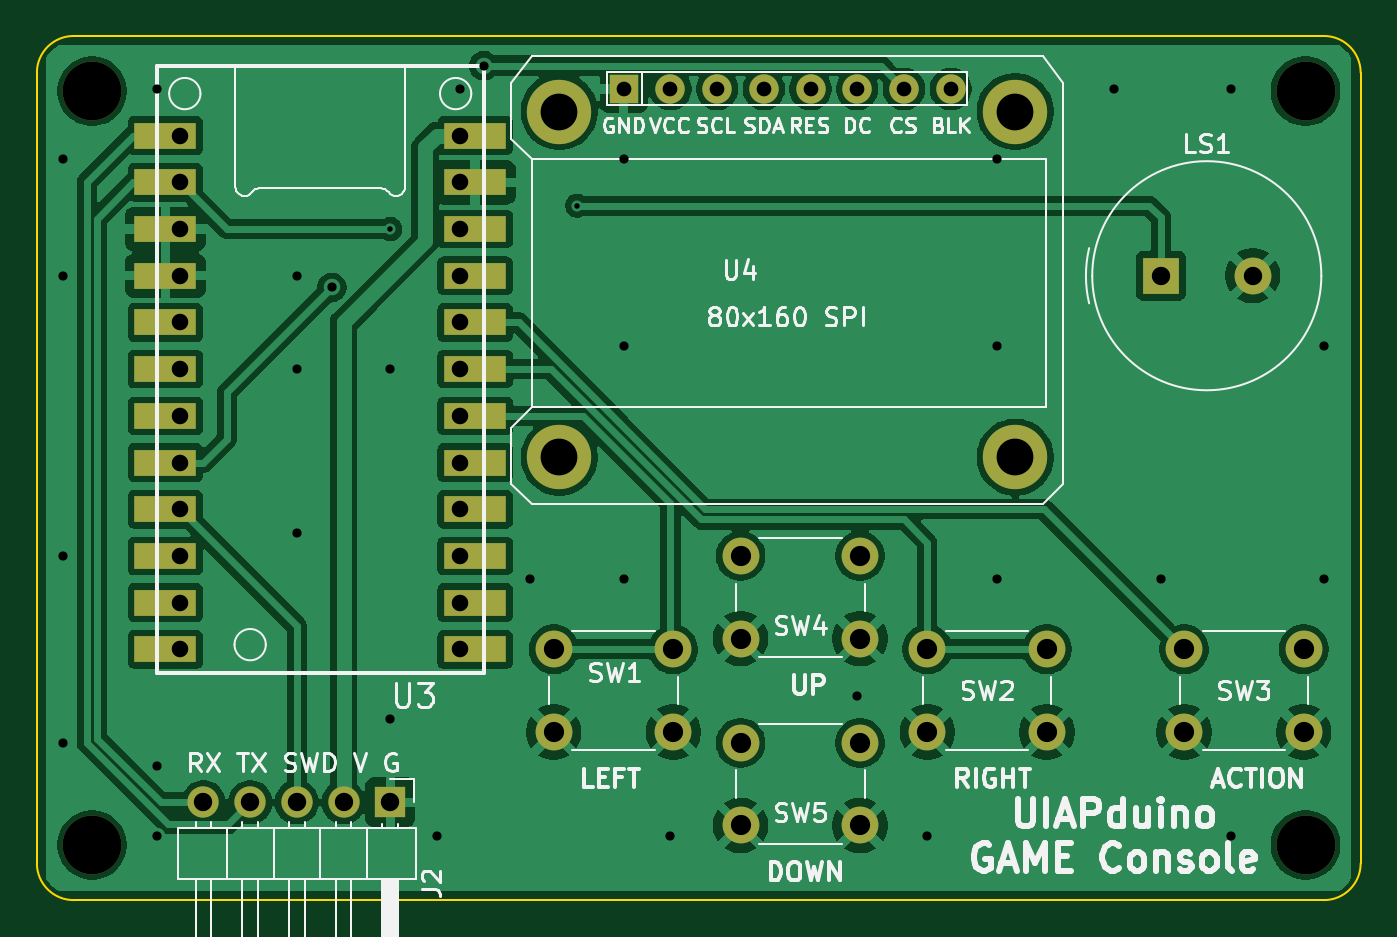
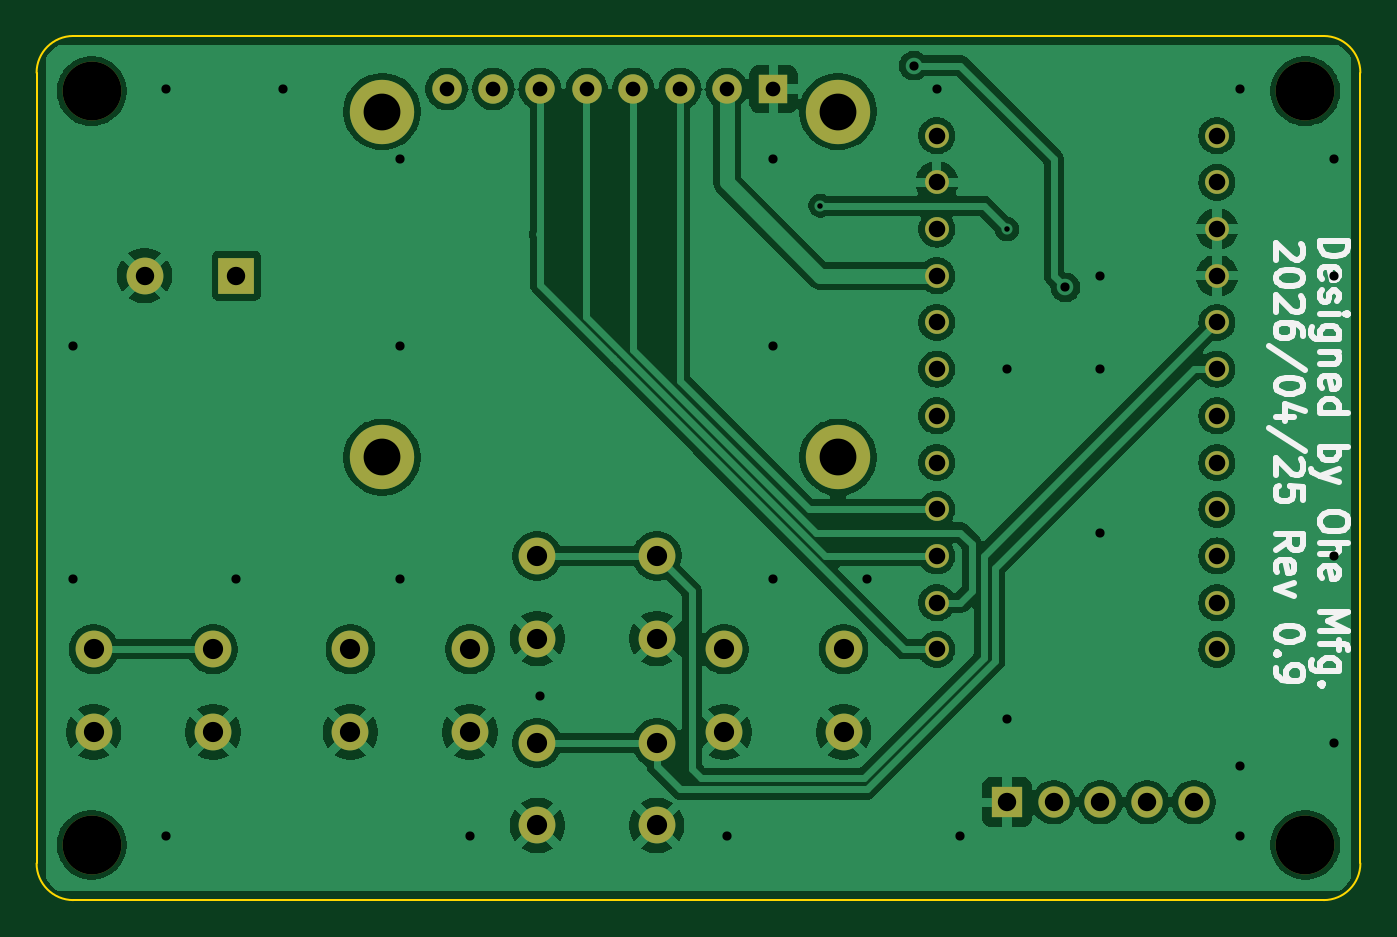
Circuit board: 9 layer files. Board 72.0 x 47.0 mm.
- bottom_copper: TinyGameConsole-B_Cu.gbl (125655 bytes)
- bottom_mask: TinyGameConsole-B_Mask.gbs (3049 bytes)
- bottom_silk: TinyGameConsole-B_Silkscreen.gbo (16242 bytes)
- outline: TinyGameConsole-Edge_Cuts.gm1 (951 bytes)
- top_copper: TinyGameConsole-F_Cu.gtl (98607 bytes)
- top_mask: TinyGameConsole-F_Mask.gts (2305 bytes)
- top_silk: TinyGameConsole-F_Silkscreen.gto (51112 bytes)
- drill: TinyGameConsole-NPTH.drl (368 bytes)
- drill: TinyGameConsole-PTH.drl (1879 bytes)

=== bottom_copper: TinyGameConsole-B_Cu.gbl (125655 bytes, source omitted) ===
=== bottom_mask: TinyGameConsole-B_Mask.gbs ===
G04 #@! TF.GenerationSoftware,KiCad,Pcbnew,10.0.1*
G04 #@! TF.CreationDate,2026-04-26T01:44:08+09:00*
G04 #@! TF.ProjectId,TinyGameConsole,54696e79-4761-46d6-9543-6f6e736f6c65,Ver.0.9*
G04 #@! TF.SameCoordinates,PX55d4a80PY5f5e100*
G04 #@! TF.FileFunction,Soldermask,Bot*
G04 #@! TF.FilePolarity,Negative*
%FSLAX46Y46*%
G04 Gerber Fmt 4.6, Leading zero omitted, Abs format (unit mm)*
G04 Created by KiCad (PCBNEW 10.0.1) date 2026-04-26 01:44:08*
%MOMM*%
%LPD*%
G01*
G04 APERTURE LIST*
G04 Aperture macros list*
%AMFreePoly0*
4,1,34,0.646870,0.063711,0.622011,0.188685,0.573249,0.306408,0.502457,0.412356,0.412356,0.502457,0.306408,0.573249,0.188685,0.622011,0.063711,0.646870,-0.063711,0.646870,-0.188685,0.622011,-0.306408,0.573249,-0.412356,0.502457,-0.502457,0.412356,-0.573249,0.306408,-0.622011,0.188685,-0.646870,0.063711,-0.646870,-0.063711,-0.622011,-0.188685,-0.573249,-0.306408,-0.502457,-0.412356,
-0.412356,-0.502457,-0.306408,-0.573249,-0.188685,-0.622011,-0.063711,-0.646870,0.063711,-0.646870,0.188685,-0.622011,0.306408,-0.573249,0.412356,-0.502457,0.502457,-0.412356,0.573249,-0.306408,0.622011,-0.188685,0.646870,-0.063711,0.646870,0.063711,0.646870,0.063711,0.646870,0.063711,$1*%
G04 Aperture macros list end*
%ADD10C,2.000000*%
%ADD11C,3.200000*%
%ADD12R,1.700000X1.700000*%
%ADD13C,1.700000*%
%ADD14FreePoly0,0.000000*%
%ADD15R,2.000000X2.000000*%
%ADD16R,1.600000X1.600000*%
%ADD17C,1.600000*%
%ADD18C,3.500000*%
G04 APERTURE END LIST*
D10*
X34610000Y9140000D03*
X28110000Y9140000D03*
X34610000Y13640000D03*
X28110000Y13640000D03*
D11*
X3000000Y3000000D03*
D10*
X68900000Y9140000D03*
X62400000Y9140000D03*
X68900000Y13640000D03*
X62400000Y13640000D03*
D11*
X69000000Y3000000D03*
D12*
X19220000Y5325000D03*
D13*
X16680000Y5325000D03*
X14140000Y5325000D03*
X11600000Y5325000D03*
X9060000Y5325000D03*
D11*
X3000000Y44000000D03*
D10*
X54930000Y9140000D03*
X48430000Y9140000D03*
X54930000Y13640000D03*
X48430000Y13640000D03*
D14*
X7800000Y41580000D03*
X7800000Y39040000D03*
X7800000Y36500000D03*
X7800000Y33960000D03*
X7800000Y31420000D03*
X7800000Y28880000D03*
X7800000Y26340000D03*
X7800000Y23800000D03*
X7800000Y21260000D03*
X7800000Y18720000D03*
X7800000Y16180000D03*
X7800000Y13640000D03*
X23040000Y13640000D03*
X23040000Y16180000D03*
X23040000Y18720000D03*
X23040000Y21260000D03*
X23040000Y23800000D03*
X23040000Y26340000D03*
X23040000Y28880000D03*
X23040000Y31420000D03*
X23040000Y33960000D03*
X23040000Y36500000D03*
X23040000Y39040000D03*
X23040000Y41580000D03*
D15*
X61130000Y33960000D03*
D10*
X66130000Y33960000D03*
X44770000Y4060000D03*
X38270000Y4060000D03*
X44770000Y8560000D03*
X38270000Y8560000D03*
X44770000Y14220000D03*
X38270000Y14220000D03*
X44770000Y18720000D03*
X38270000Y18720000D03*
D11*
X69000000Y44000000D03*
D16*
X31920000Y44120000D03*
D17*
X34460000Y44120000D03*
X37000000Y44120000D03*
X39540000Y44120000D03*
X42080000Y44120000D03*
X44620000Y44120000D03*
X47160000Y44120000D03*
X49700000Y44120000D03*
D18*
X28410000Y42890000D03*
X28410000Y24090000D03*
X53210000Y42890000D03*
X53210000Y24090000D03*
M02*

=== bottom_silk: TinyGameConsole-B_Silkscreen.gbo (16242 bytes, source omitted) ===
=== outline: TinyGameConsole-Edge_Cuts.gm1 ===
G04 #@! TF.GenerationSoftware,KiCad,Pcbnew,10.0.1*
G04 #@! TF.CreationDate,2026-04-26T01:44:09+09:00*
G04 #@! TF.ProjectId,TinyGameConsole,54696e79-4761-46d6-9543-6f6e736f6c65,Ver.0.9*
G04 #@! TF.SameCoordinates,PX55d4a80PY5f5e100*
G04 #@! TF.FileFunction,Profile,NP*
%FSLAX46Y46*%
G04 Gerber Fmt 4.6, Leading zero omitted, Abs format (unit mm)*
G04 Created by KiCad (PCBNEW 10.0.1) date 2026-04-26 01:44:09*
%MOMM*%
%LPD*%
G01*
G04 APERTURE LIST*
G04 #@! TA.AperFunction,Profile*
%ADD10C,0.100000*%
G04 #@! TD*
G04 APERTURE END LIST*
D10*
X0Y45000000D02*
G75*
G02*
X2000000Y47000000I2000000J0D01*
G01*
X0Y2000000D02*
X0Y45000000D01*
X2000000Y47000000D02*
X70000000Y47000000D01*
X2000000Y0D02*
G75*
G02*
X0Y2000000I0J2000000D01*
G01*
X70000000Y47000000D02*
G75*
G02*
X72000000Y45000000I0J-2000000D01*
G01*
X70000000Y0D02*
X2000000Y0D01*
X72000000Y45000000D02*
X72000000Y2000000D01*
X72000000Y2000000D02*
G75*
G02*
X70000000Y0I-2000000J0D01*
G01*
M02*

=== top_copper: TinyGameConsole-F_Cu.gtl (98607 bytes, source omitted) ===
=== top_mask: TinyGameConsole-F_Mask.gts ===
G04 #@! TF.GenerationSoftware,KiCad,Pcbnew,10.0.1*
G04 #@! TF.CreationDate,2026-04-26T01:44:08+09:00*
G04 #@! TF.ProjectId,TinyGameConsole,54696e79-4761-46d6-9543-6f6e736f6c65,Ver.0.9*
G04 #@! TF.SameCoordinates,PX55d4a80PY5f5e100*
G04 #@! TF.FileFunction,Soldermask,Top*
G04 #@! TF.FilePolarity,Negative*
%FSLAX46Y46*%
G04 Gerber Fmt 4.6, Leading zero omitted, Abs format (unit mm)*
G04 Created by KiCad (PCBNEW 10.0.1) date 2026-04-26 01:44:08*
%MOMM*%
%LPD*%
G01*
G04 APERTURE LIST*
%ADD10C,2.000000*%
%ADD11C,3.200000*%
%ADD12R,1.700000X1.700000*%
%ADD13C,1.700000*%
%ADD14R,3.400000X1.400000*%
%ADD15R,2.000000X2.000000*%
%ADD16R,1.600000X1.600000*%
%ADD17C,1.600000*%
%ADD18C,3.500000*%
G04 APERTURE END LIST*
D10*
X34610000Y9140000D03*
X28110000Y9140000D03*
X34610000Y13640000D03*
X28110000Y13640000D03*
D11*
X3000000Y3000000D03*
D10*
X68900000Y9140000D03*
X62400000Y9140000D03*
X68900000Y13640000D03*
X62400000Y13640000D03*
D11*
X69000000Y3000000D03*
D12*
X19220000Y5325000D03*
D13*
X16680000Y5325000D03*
X14140000Y5325000D03*
X11600000Y5325000D03*
X9060000Y5325000D03*
D11*
X3000000Y44000000D03*
D10*
X54930000Y9140000D03*
X48430000Y9140000D03*
X54930000Y13640000D03*
X48430000Y13640000D03*
D14*
X6990000Y41580000D03*
X6990000Y39040000D03*
X6990000Y36500000D03*
X6990000Y33960000D03*
X6990000Y31420000D03*
X6990000Y28880000D03*
X6990000Y26340000D03*
X6990000Y23800000D03*
X6990000Y21260000D03*
X6990000Y18720000D03*
X6990000Y16180000D03*
X6990000Y13640000D03*
X23830000Y13640000D03*
X23830000Y16180000D03*
X23830000Y18720000D03*
X23830000Y21260000D03*
X23830000Y23800000D03*
X23830000Y26340000D03*
X23830000Y28880000D03*
X23830000Y31420000D03*
X23830000Y33960000D03*
X23830000Y36500000D03*
X23830000Y39040000D03*
X23830000Y41580000D03*
D15*
X61130000Y33960000D03*
D10*
X66130000Y33960000D03*
X44770000Y4060000D03*
X38270000Y4060000D03*
X44770000Y8560000D03*
X38270000Y8560000D03*
X44770000Y14220000D03*
X38270000Y14220000D03*
X44770000Y18720000D03*
X38270000Y18720000D03*
D11*
X69000000Y44000000D03*
D16*
X31920000Y44120000D03*
D17*
X34460000Y44120000D03*
X37000000Y44120000D03*
X39540000Y44120000D03*
X42080000Y44120000D03*
X44620000Y44120000D03*
X47160000Y44120000D03*
X49700000Y44120000D03*
D18*
X28410000Y42890000D03*
X28410000Y24090000D03*
X53210000Y42890000D03*
X53210000Y24090000D03*
M02*

=== top_silk: TinyGameConsole-F_Silkscreen.gto (51112 bytes, source omitted) ===
=== drill: TinyGameConsole-NPTH.drl ===
M48
; DRILL file KiCad 10.0.1 date 2026-04-26T01:44:13
; FORMAT={-:-/ absolute / metric / decimal}
; #@! TF.CreationDate,2026-04-26T01:44:13+09:00
; #@! TF.GenerationSoftware,Kicad,Pcbnew,10.0.1
; #@! TF.FileFunction,NonPlated,1,2,NPTH
FMAT,2
METRIC
; #@! TA.AperFunction,NonPlated,NPTH,ComponentDrill
T1C3.200
%
G90
G05
T1
X3.0Y44.0
X3.0Y3.0
X69.0Y44.0
X69.0Y3.0
M30

=== drill: TinyGameConsole-PTH.drl ===
M48
; DRILL file KiCad 10.0.1 date 2026-04-26T01:44:13
; FORMAT={-:-/ absolute / metric / decimal}
; #@! TF.CreationDate,2026-04-26T01:44:13+09:00
; #@! TF.GenerationSoftware,Kicad,Pcbnew,10.0.1
; #@! TF.FileFunction,Plated,1,2,PTH
FMAT,2
METRIC
; #@! TA.AperFunction,Plated,PTH,ViaDrill
T1C0.300
; #@! TA.AperFunction,Plated,PTH,ViaDrill
T2C0.500
; #@! TA.AperFunction,Plated,PTH,ComponentDrill
T3C0.800
; #@! TA.AperFunction,Plated,PTH,ComponentDrill
T4C0.899
; #@! TA.AperFunction,Plated,PTH,ComponentDrill
T5C1.000
; #@! TA.AperFunction,Plated,PTH,ComponentDrill
T6C1.100
; #@! TA.AperFunction,Plated,PTH,ComponentDrill
T7C2.000
%
G90
G05
T1
X19.22Y36.5
X29.38Y37.77
T2
X1.44Y40.31
X1.44Y33.96
X1.44Y18.72
X1.44Y8.56
X6.52Y44.12
X6.52Y7.29
X6.52Y3.48
X14.14Y33.96
X14.14Y28.88
X14.14Y19.99
X16.045Y33.325
X19.22Y28.88
X19.22Y9.83
X21.76Y3.48
X23.03Y44.12
X24.3Y45.39
X26.84Y17.45
X31.92Y40.31
X31.92Y30.15
X31.92Y17.45
X34.46Y3.48
X44.62Y11.1
X48.43Y3.48
X52.24Y40.31
X52.24Y30.15
X52.24Y17.45
X58.59Y44.12
X61.13Y17.45
X64.94Y44.12
X64.94Y3.48
X70.02Y30.15
X70.02Y17.45
T3
X31.92Y44.12
X34.46Y44.12
X37.0Y44.12
X39.54Y44.12
X42.08Y44.12
X44.62Y44.12
X47.16Y44.12
X49.7Y44.12
T4
X7.79Y41.58
X7.79Y39.04
X7.79Y36.5
X7.79Y33.96
X7.79Y31.42
X7.79Y28.88
X7.79Y26.34
X7.79Y23.8
X7.79Y21.26
X7.79Y18.72
X7.79Y16.18
X7.79Y13.64
X23.03Y41.58
X23.03Y39.04
X23.03Y36.5
X23.03Y33.96
X23.03Y31.42
X23.03Y28.88
X23.03Y26.34
X23.03Y23.8
X23.03Y21.26
X23.03Y18.72
X23.03Y16.18
X23.03Y13.64
T5
X9.06Y5.325
X11.6Y5.325
X14.14Y5.325
X16.68Y5.325
X19.22Y5.325
X61.13Y33.96
X66.13Y33.96
T6
X28.11Y13.64
X28.11Y9.14
X34.61Y13.64
X34.61Y9.14
X38.27Y18.72
X38.27Y14.22
X38.27Y8.56
X38.27Y4.06
X44.77Y18.72
X44.77Y14.22
X44.77Y8.56
X44.77Y4.06
X48.43Y13.64
X48.43Y9.14
X54.93Y13.64
X54.93Y9.14
X62.4Y13.64
X62.4Y9.14
X68.9Y13.64
X68.9Y9.14
T7
X28.41Y42.89
X28.41Y24.09
X53.21Y42.89
X53.21Y24.09
M30
